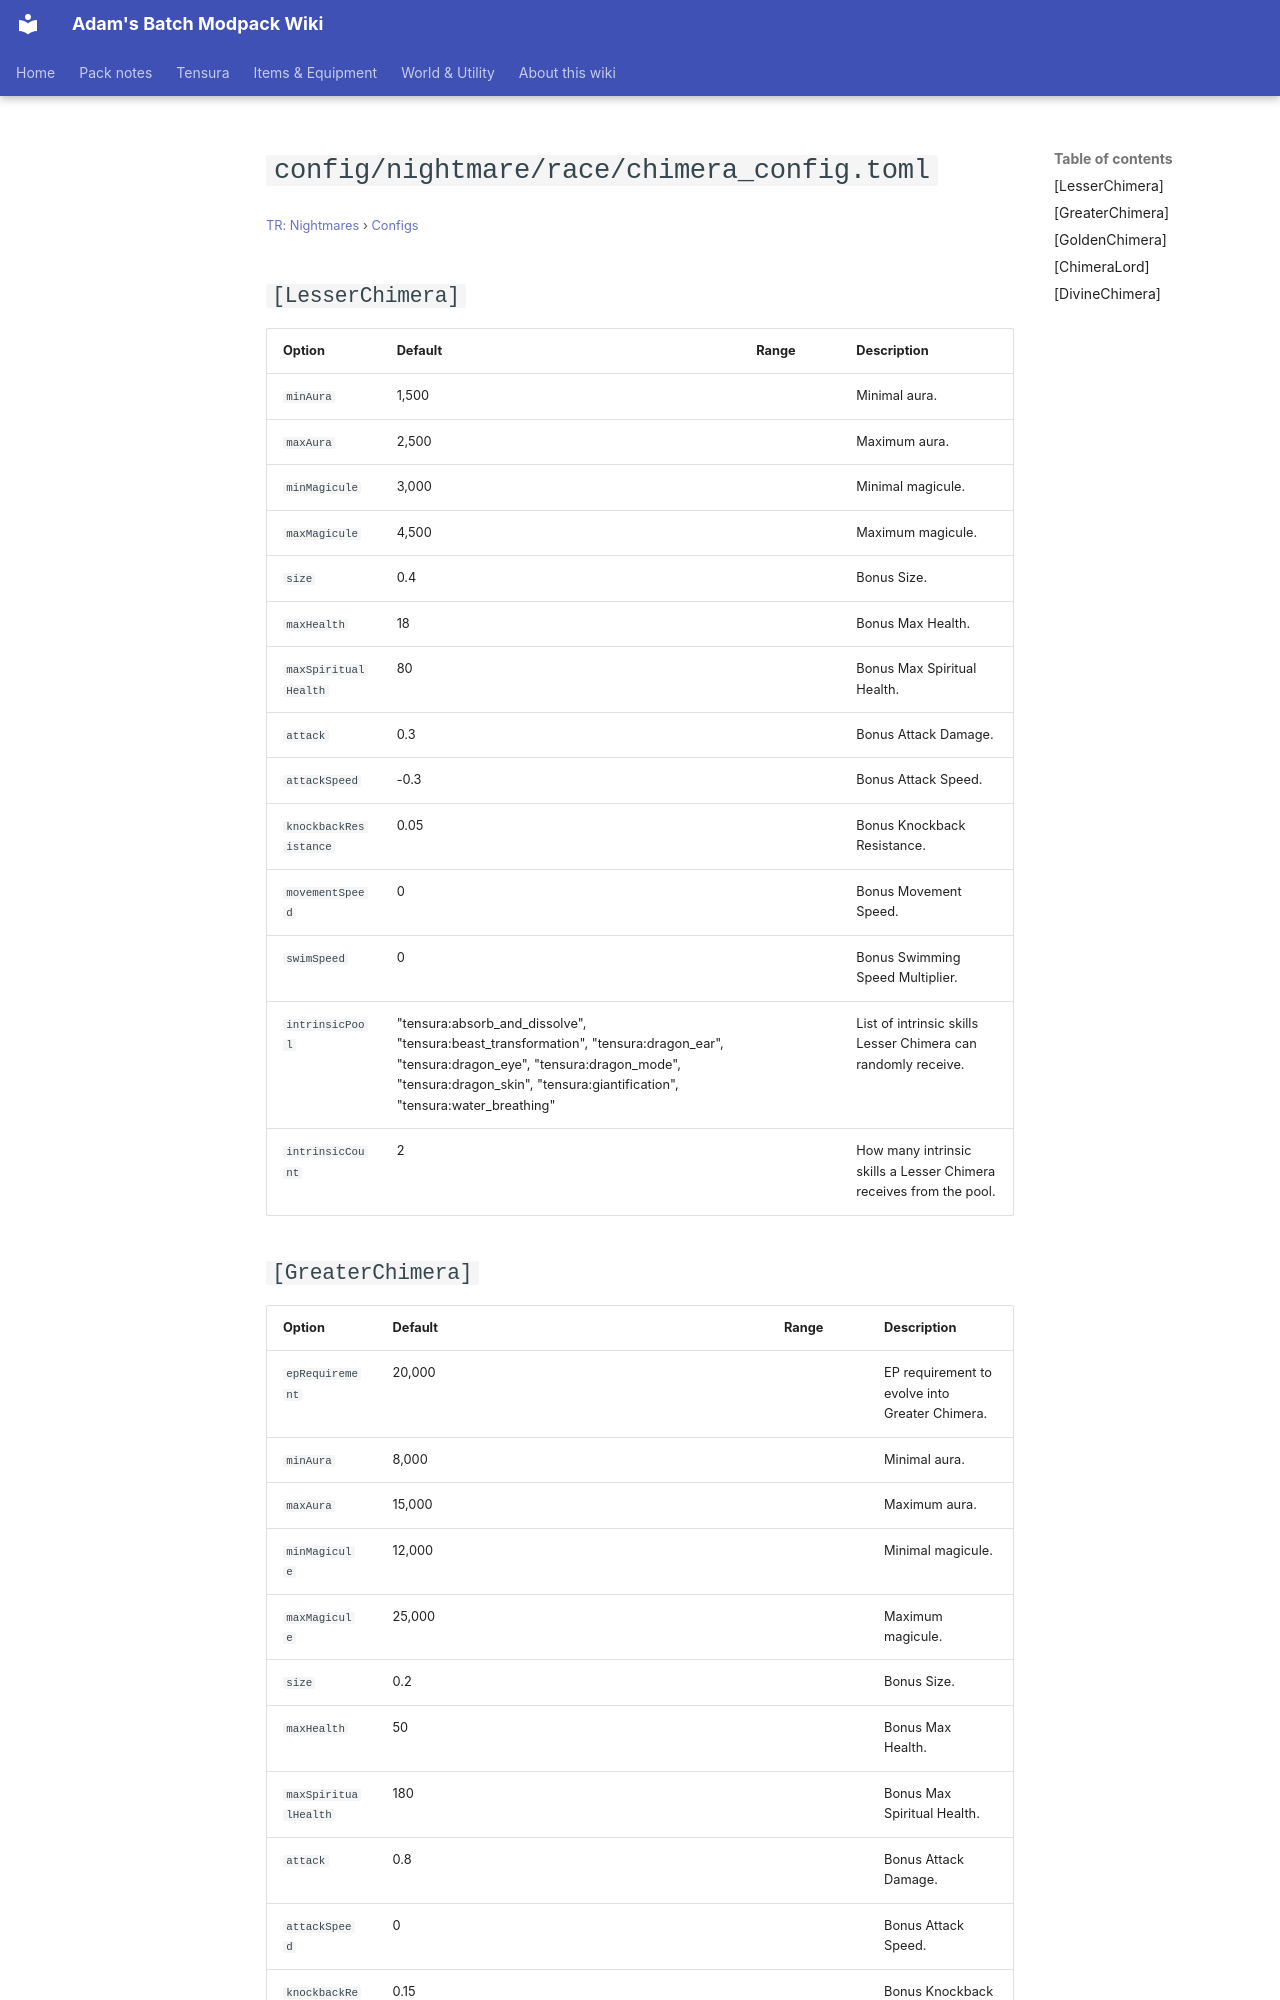

repository: Proteus-Nell/Adams-Batch-MC-Modpack-Wiki · page: tr-nightmares/configs/config-nightmare-race-chimera-config/index.html · generator: mkdocs

# `config/nightmare/race/chimera_config.toml`

<small>[TR: Nightmares](../index.md) &rsaquo; [Configs](index.md)</small>

## `[LesserChimera]`

| Option | Default | Range | Description |
|---|---|---|---|
| `minAura` | 1,500 |  | Minimal aura. |
| `maxAura` | 2,500 |  | Maximum aura. |
| `minMagicule` | 3,000 |  | Minimal magicule. |
| `maxMagicule` | 4,500 |  | Maximum magicule. |
| `size` | 0.4 |  | Bonus Size. |
| `maxHealth` | 18 |  | Bonus Max Health. |
| `maxSpiritualHealth` | 80 |  | Bonus Max Spiritual Health. |
| `attack` | 0.3 |  | Bonus Attack Damage. |
| `attackSpeed` | -0.3 |  | Bonus Attack Speed. |
| `knockbackResistance` | 0.05 |  | Bonus Knockback Resistance. |
| `movementSpeed` | 0 |  | Bonus Movement Speed. |
| `swimSpeed` | 0 |  | Bonus Swimming Speed Multiplier. |
| `intrinsicPool` | "tensura:absorb_and_dissolve", "tensura:beast_transformation", "tensura:dragon_ear", "tensura:dragon_eye", "tensura:dragon_mode", "tensura:dragon_skin", "tensura:giantification", "tensura:water_breathing" |  | List of intrinsic skills Lesser Chimera can randomly receive. |
| `intrinsicCount` | 2 |  | How many intrinsic skills a Lesser Chimera receives from the pool. |
